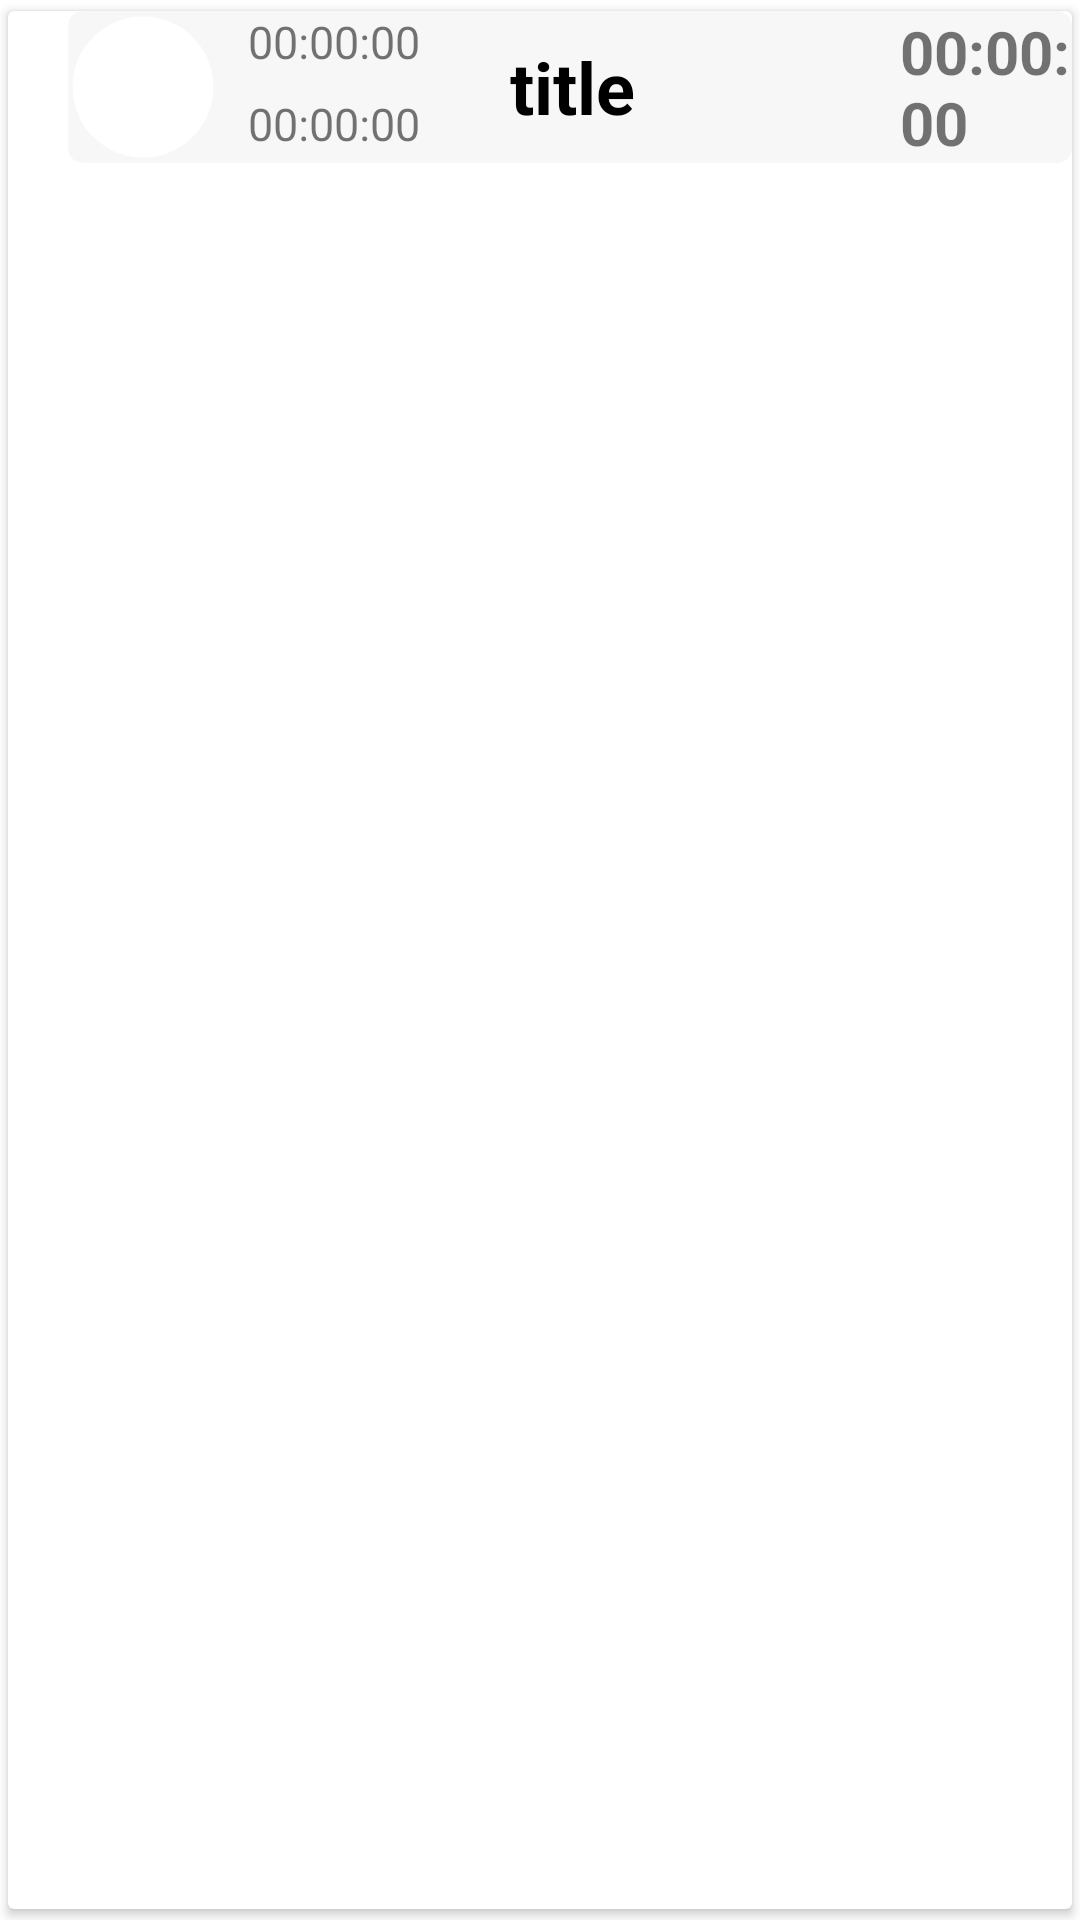

Android layout source for this screen:
<!-- AndroidManifest.xml: application theme Theme.YoWnNer -->
<!-- res/layout/recordtime_itemview.xml -->
<?xml version="1.0" encoding="utf-8"?>
<androidx.cardview.widget.CardView xmlns:android="http://schemas.android.com/apk/res/android"
    xmlns:card_view="http://schemas.android.com/apk/res-auto"
    android:id="@+id/card_view_friend"
    android:layout_width="match_parent"
    android:layout_height="wrap_content"
    card_view:cardUseCompatPadding="true"
    >

    <LinearLayout
        android:id="@+id/ll_timer_item"
        android:layout_width="wrap_content"
        android:layout_height="wrap_content"
        android:orientation="horizontal"
        android:background="@drawable/radius"
        android:layout_marginLeft="20dp"
        >

        <ImageView
            android:id="@+id/iv_recordtime_color"
            android:layout_width="50dp"
            android:layout_height="50dp"
            android:src="@drawable/radius3"
            android:layout_gravity="center" />
        <LinearLayout
            android:layout_width="wrap_content"
            android:layout_height="wrap_content"
            android:orientation="vertical"
            android:layout_marginLeft="10dp">
            <TextView
                android:id="@+id/tv_start_time"
                android:layout_width="wrap_content"
                android:layout_height="wrap_content"
                android:textSize="15sp"
                android:text="00:00:00"/>
            <TextView
                android:layout_width="wrap_content"
                android:layout_height="wrap_content"
                android:textSize="5sp"
                android:text=""/>

            <TextView
                android:id="@+id/tv_stop_time"
                android:layout_width="wrap_content"
                android:layout_height="wrap_content"
                android:textSize="15sp"
                android:text="00:00:00"/>
        </LinearLayout>


        <TextView
            android:id="@+id/tv_recordtime_name"
            style="@style/TextAppearance.AppCompat.Medium"
            android:layout_width="100dp"
            android:layout_height="wrap_content"
            android:layout_alignParentStart="true"
            android:layout_gravity="center"
            android:layout_marginLeft="30dp"
            android:text="title"
            android:textColor="#000000"
            android:textSize="24sp"
            android:textStyle="bold" />

        <TextView
            android:id="@+id/tv_recordtime_measurementtime"
            android:layout_width="wrap_content"
            android:layout_height="wrap_content"
            android:layout_gravity="center"
            android:textSize="20sp"
            android:textStyle="bold"
            android:layout_marginLeft="30dp"
            android:text="00:00:00"/>



    </LinearLayout>

</androidx.cardview.widget.CardView>
<!-- resources referenced by this layout -->
<resources>
  <!-- drawable radius (drawable) -->
  <?xml version="1.0" encoding="utf-8"?>
  <shape xmlns:android="http://schemas.android.com/apk/res/android">
      <solid android:color="#59EAE9E9"/>
      <corners android:radius="5dp"/>
  </shape>
  <!-- drawable radius3 (drawable) -->
  <?xml version="1.0" encoding="utf-8"?>
  <layer-list xmlns:android="http://schemas.android.com/apk/res/android">
      
      <item>
          <shape android:shape="rectangle">
              <solid android:color="#FFFFFF" /> 
              <stroke
                  android:width="3dp"
                  android:color="#00EAE9E9" /> 
              <corners android:radius="30dp" /> 
          </shape>
      </item>
  </layer-list>
  <style name="Theme.YoWnNer" parent="Theme.MaterialComponents.DayNight.DarkActionBar">
          
          <item name="colorPrimary">@color/purple_500</item>
          <item name="colorPrimaryVariant">@color/purple_700</item>
          <item name="colorOnPrimary">@color/white</item>
          
          <item name="colorSecondary">@color/teal_200</item>
          <item name="colorSecondaryVariant">@color/teal_700</item>
          <item name="colorOnSecondary">@color/black</item>
          
          <item name="android:statusBarColor">?attr/colorPrimaryVariant</item>
          
      </style>
  <color name="purple_500">#FF6200EE</color>
  <color name="purple_700">#FF3700B3</color>
  <color name="white">#FFFFFFFF</color>
  <color name="teal_200">#FF03DAC5</color>
  <color name="teal_700">#FF018786</color>
  <color name="black">#FF000000</color>
</resources>
